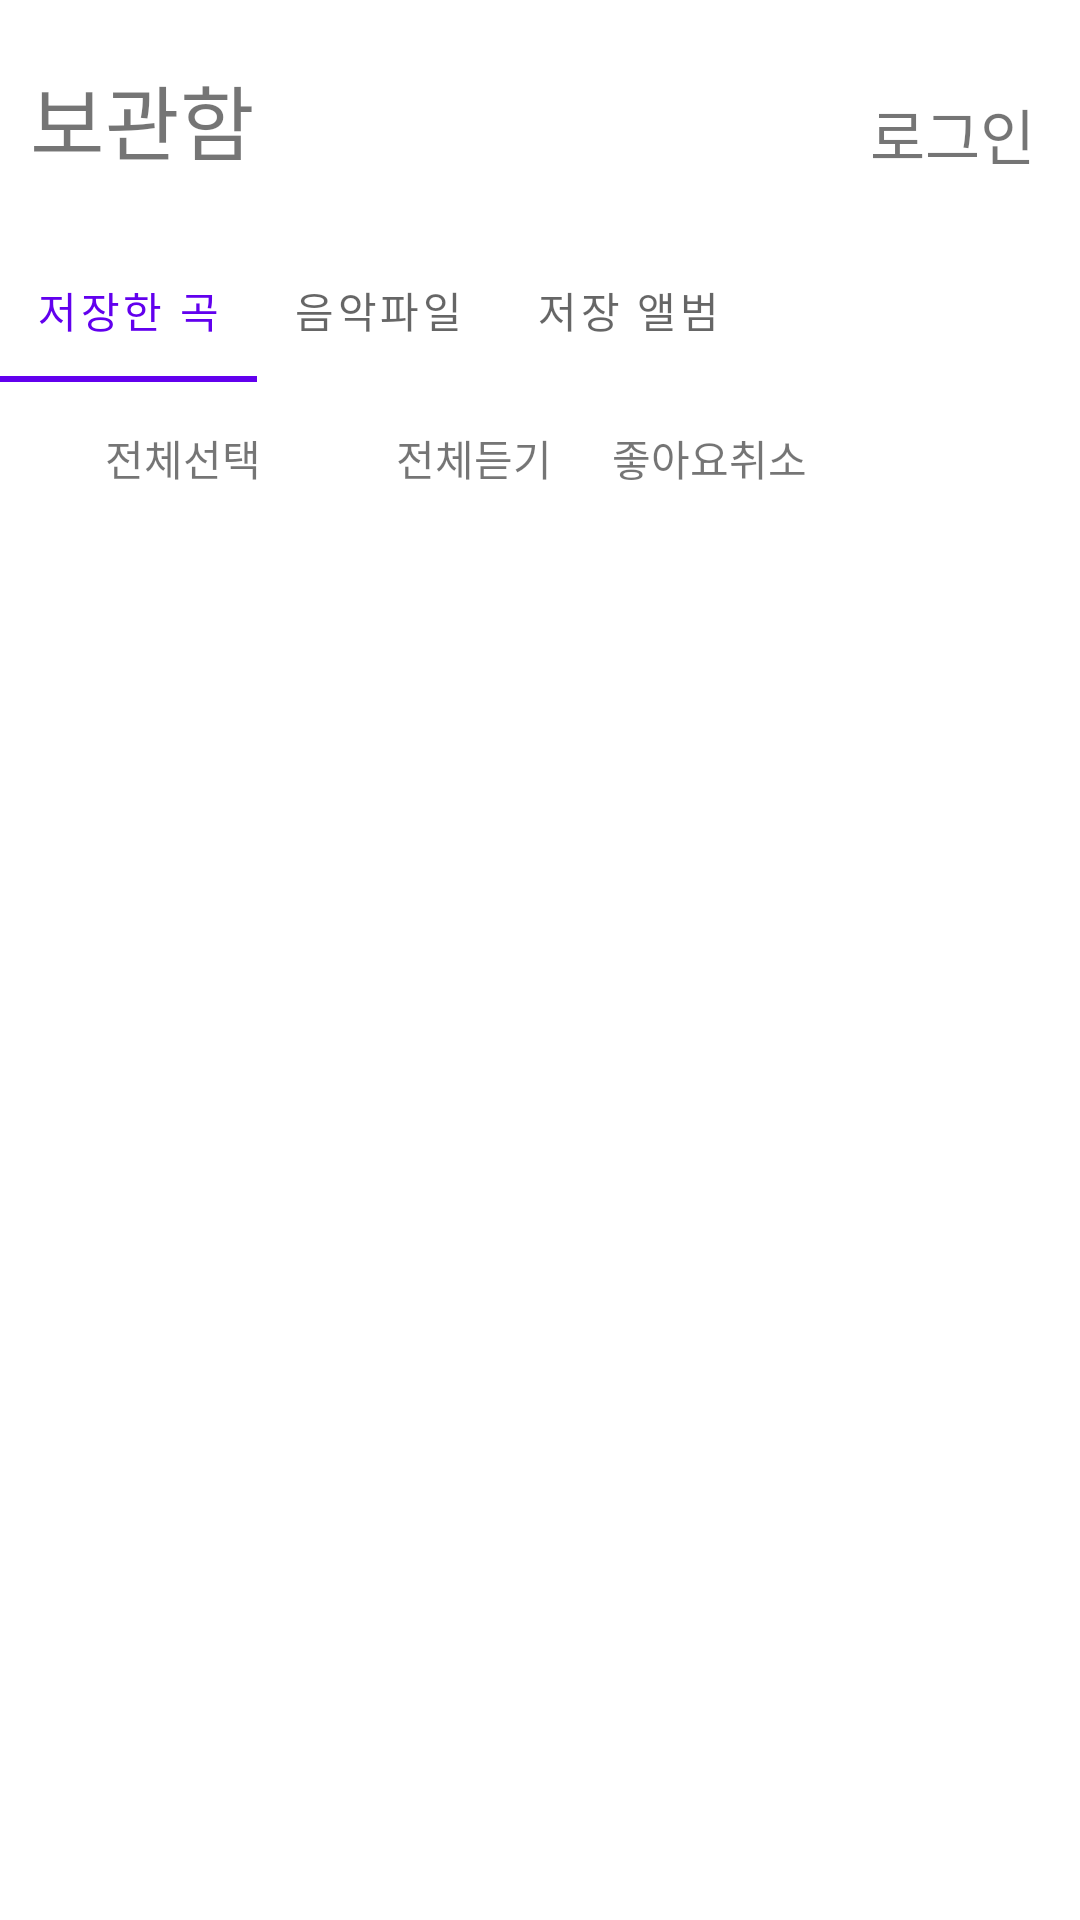

Here is an Android app screen rendered from its layout file. Give the layout XML and the strings, colors and styles it references.
<!-- AndroidManifest.xml: application theme Theme.Umc_flo -->
<!-- res/layout/fragment_locker.xml -->
<?xml version="1.0" encoding="utf-8"?>
<androidx.constraintlayout.widget.ConstraintLayout xmlns:android="http://schemas.android.com/apk/res/android"
    xmlns:app="http://schemas.android.com/apk/res-auto"
    xmlns:tools="http://schemas.android.com/tools"
    android:layout_width="match_parent"
    android:layout_height="match_parent">

    <TextView
        android:id="@+id/storageTxt"
        android:layout_width="wrap_content"
        android:layout_height="wrap_content"
        android:layout_marginStart="10dp"
        android:layout_marginTop="20dp"
        android:text="보관함"
        android:textSize="27sp"
        app:layout_constraintStart_toStartOf="parent"
        app:layout_constraintTop_toTopOf="parent" />

    <TextView
        android:id="@+id/lockerLogin"
        android:layout_width="wrap_content"
        android:layout_height="wrap_content"
        android:layout_marginEnd="15dp"
        android:layout_marginBottom="20dp"
        android:text="로그인"
        android:textSize="20sp"
        app:layout_constraintBottom_toTopOf="@+id/tabLayout"
        app:layout_constraintEnd_toEndOf="parent" />

    <com.google.android.material.tabs.TabLayout
        android:id="@+id/tabLayout"
        android:layout_width="wrap_content"
        android:layout_height="wrap_content"
        android:layout_marginTop="20dp"
        app:layout_constraintStart_toStartOf="parent"
        app:layout_constraintTop_toBottomOf="@+id/storageTxt">

        <com.google.android.material.tabs.TabItem
            android:layout_width="wrap_content"
            android:layout_height="wrap_content"
            android:text="저장한 곡" />

        <com.google.android.material.tabs.TabItem
            android:layout_width="wrap_content"
            android:layout_height="wrap_content"
            android:text="음악파일" />

        <com.google.android.material.tabs.TabItem
            android:layout_width="wrap_content"
            android:layout_height="wrap_content"
            android:text="저장 앨범" />

    </com.google.android.material.tabs.TabLayout>

    <androidx.viewpager2.widget.ViewPager2
        android:id="@+id/lockerVP"
        android:layout_width="match_parent"
        android:layout_height="0dp"
        android:layout_marginStart="1dp"
        android:layout_marginTop="20dp"
        android:layout_marginEnd="1dp"
        app:layout_constraintBottom_toBottomOf="parent"
        app:layout_constraintEnd_toEndOf="parent"
        app:layout_constraintStart_toStartOf="parent"
        app:layout_constraintTop_toBottomOf="@+id/allListenTxt" />

    <TextView
        android:id="@+id/allSelectTxt"
        android:layout_width="wrap_content"
        android:layout_height="wrap_content"
        android:layout_marginTop="15dp"
        android:text="전체선택"
        app:layout_constraintStart_toEndOf="@+id/allSelectBtn"
        app:layout_constraintTop_toBottomOf="@+id/tabLayout" />

    <TextView
        android:id="@+id/allListenTxt"
        android:layout_width="wrap_content"
        android:layout_height="wrap_content"
        android:layout_marginTop="15dp"
        android:text="전체듣기"
        app:layout_constraintStart_toEndOf="@+id/allListenBtn"
        app:layout_constraintTop_toBottomOf="@+id/tabLayout" />

    <ImageView
        android:id="@+id/allSelectBtn"
        android:layout_width="25dp"
        android:layout_height="25dp"
        android:layout_marginStart="10dp"
        android:layout_marginTop="15dp"
        app:layout_constraintStart_toStartOf="parent"
        app:layout_constraintTop_toBottomOf="@+id/tabLayout"
        app:srcCompat="@drawable/btn_playlist_select_off" />

    <ImageView
        android:id="@+id/allListenBtn"
        android:layout_width="25dp"
        android:layout_height="25dp"
        android:layout_marginStart="20dp"
        android:layout_marginTop="15dp"
        app:layout_constraintStart_toEndOf="@+id/allSelectTxt"
        app:layout_constraintTop_toBottomOf="@+id/tabLayout"
        app:srcCompat="@drawable/icon_browse_arrow_right" />

    <TextView
        android:id="@+id/dislikeBtn"
        android:layout_width="wrap_content"
        android:layout_height="wrap_content"
        android:layout_marginStart="20dp"
        android:layout_marginTop="15dp"
        android:text="좋아요취소"
        app:layout_constraintStart_toEndOf="@+id/allListenTxt"
        app:layout_constraintTop_toBottomOf="@+id/tabLayout" />

</androidx.constraintlayout.widget.ConstraintLayout>
<!-- resources referenced by this layout -->
<resources>
  <style name="Theme.Umc_flo" parent="Theme.MaterialComponents.DayNight.NoActionBar" />
</resources>
